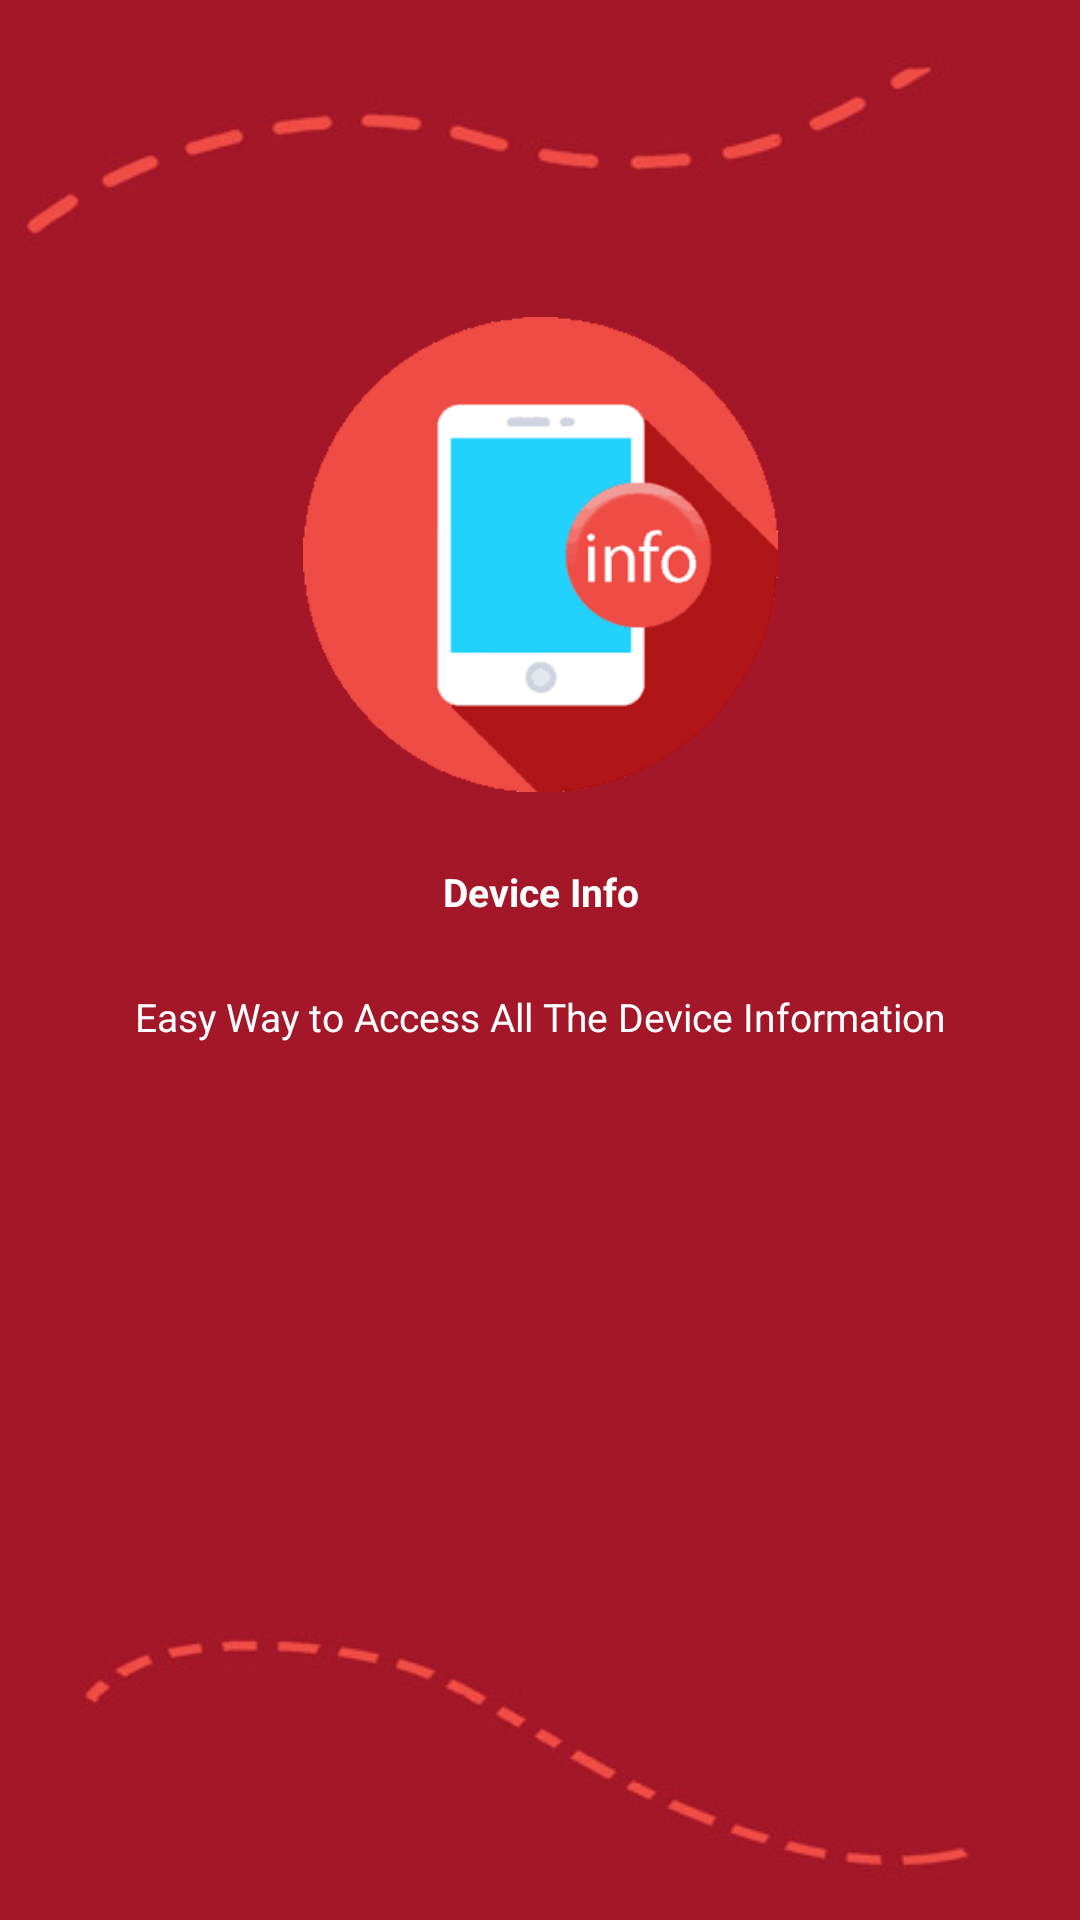

Android layout source for this screen:
<!-- AndroidManifest.xml: application theme AppTheme -->
<!-- res/layout/frag_intro_1.xml -->
<?xml version="1.0" encoding="utf-8"?>
<androidx.constraintlayout.widget.ConstraintLayout
    xmlns:android="http://schemas.android.com/apk/res/android"
    xmlns:app="http://schemas.android.com/apk/res-auto"
    android:orientation="vertical"
    android:layout_width="match_parent"
    android:layout_height="match_parent"
    android:background="@drawable/ic_app_intro_first_fragment_background">

    <ImageView
        android:id="@+id/frIntroFirst_ivLogo"
        android:layout_width="@dimen/_132sdp"
        android:layout_height="@dimen/_132sdp"
        android:layout_marginTop="@dimen/_88sdp"
        android:scaleType="fitXY"
        android:src="@drawable/ic_app_intro_first_fragment_logo"
        app:layout_constraintLeft_toLeftOf="parent"
        app:layout_constraintTop_toTopOf="parent"
        app:layout_constraintRight_toRightOf="parent"/>

    <TextView
        android:id="@+id/frIntroFirst_tvTitle"
        android:layout_width="wrap_content"
        android:layout_height="wrap_content"
        android:layout_marginTop="@dimen/_22sdp"
        android:gravity="center"
        android:includeFontPadding="false"
        android:text="@string/fragment_intro_first_title"
        android:textSize="13sp"
        android:textColor="@color/white"
        android:textStyle="bold"
        app:layout_constraintLeft_toLeftOf="parent"
        app:layout_constraintTop_toBottomOf="@+id/frIntroFirst_ivLogo"
        app:layout_constraintRight_toRightOf="parent"/>

    <TextView
        android:id="@+id/frIntroFirst_tvContent"
        android:layout_width="wrap_content"
        android:layout_height="wrap_content"
        android:layout_marginTop="@dimen/_22sdp"
        android:gravity="center"
        android:includeFontPadding="false"
        android:text="@string/fragment_intro_first_content"
        android:textSize="13sp"
        android:textColor="@color/white"
        app:layout_constraintLeft_toLeftOf="parent"
        app:layout_constraintTop_toBottomOf="@+id/frIntroFirst_tvTitle"
        app:layout_constraintRight_toRightOf="parent"/>

</androidx.constraintlayout.widget.ConstraintLayout>
<!-- resources referenced by this layout -->
<resources>
  <color name="white">#ffffff</color>
  <dimen name="_132sdp">132.00dp</dimen>
  <dimen name="_22sdp">22.00dp</dimen>
  <dimen name="_88sdp">88.00dp</dimen>
  <!-- drawable ic_app_intro_first_fragment_background: jpg bitmap (drawable, 10205 bytes) -->
  <!-- drawable ic_app_intro_first_fragment_logo: png bitmap (drawable, 3646 bytes) -->
  <string name="fragment_intro_first_content">Easy Way to Access All The Device Information</string>
  <string name="fragment_intro_first_title">Device Info</string>
  <style name="AppTheme" parent="Theme.AppCompat.Light.NoActionBar">
          
          <item name="colorPrimary">@color/colorPrimary</item>
          <item name="colorPrimaryDark">@color/colorPrimaryDark</item>
          <item name="colorAccent">@color/colorAccent</item>
      </style>
  <color name="colorPrimary">#D65B00</color>
  <color name="colorPrimaryDark">#8B3900</color>
  <color name="colorAccent">#702B7A</color>
</resources>
